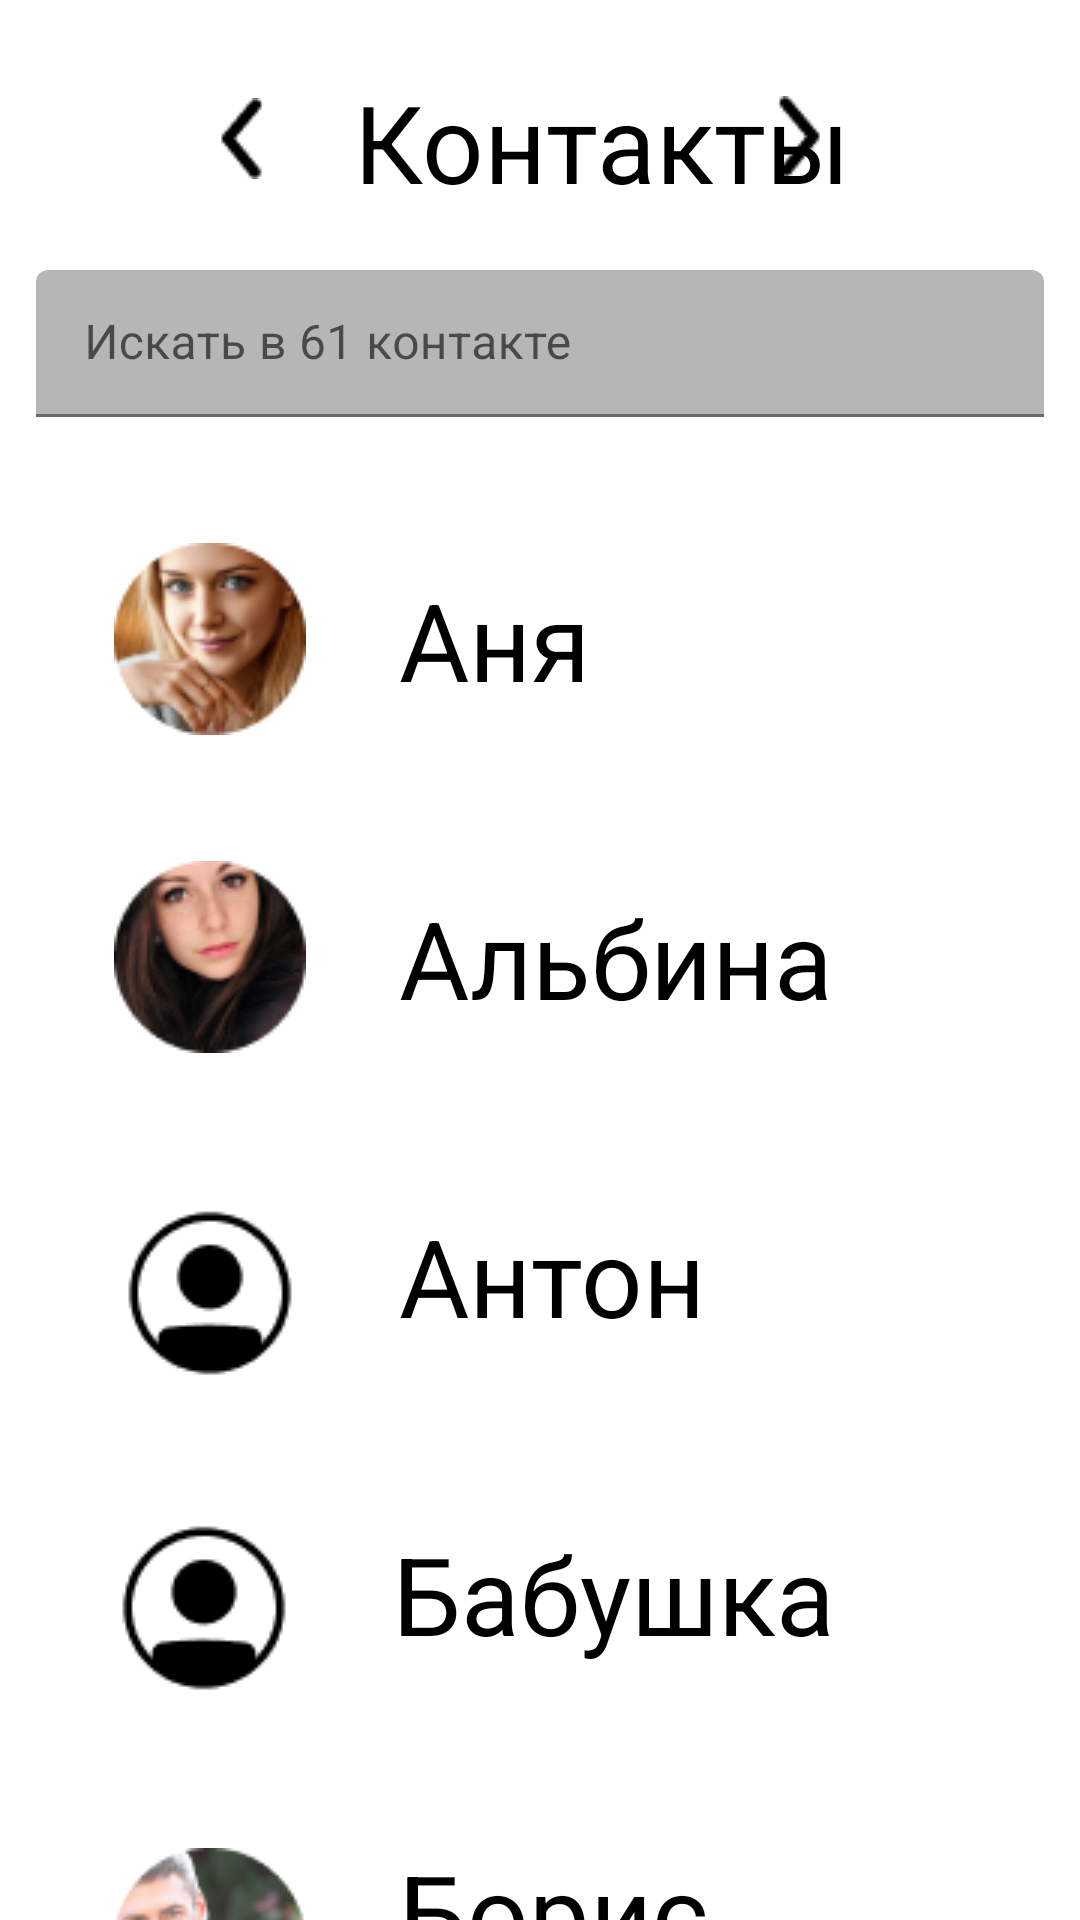

Android layout source for this screen:
<!-- AndroidManifest.xml: application theme Theme.Burtsevv26 -->
<!-- res/layout/gallery.xml -->
<?xml version="1.0" encoding="utf-8"?>
<androidx.constraintlayout.widget.ConstraintLayout xmlns:android="http://schemas.android.com/apk/res/android"
    xmlns:app="http://schemas.android.com/apk/res-auto"
    xmlns:tools="http://schemas.android.com/tools"
    android:layout_width="match_parent"
    android:layout_height="match_parent"
    tools:context=".GalleryActivity">

    <TextView
        android:id="@+id/textView8"
        android:layout_width="wrap_content"
        android:layout_height="wrap_content"
        android:layout_marginStart="31dp"
        android:layout_marginTop="474dp"
        android:text="@string/txtBoris"
        android:textColor="#000000"
        android:textSize="36sp"
        app:layout_constraintStart_toEndOf="@+id/imageView18"
        app:layout_constraintTop_toBottomOf="@+id/textInputLayout" />

    <TextView
        android:id="@+id/textView7"
        android:layout_width="wrap_content"
        android:layout_height="wrap_content"
        android:layout_marginStart="31dp"
        android:layout_marginTop="368dp"
        android:text="@string/txtGrandmom"
        android:textColor="#000000"
        android:textSize="36sp"
        app:layout_constraintStart_toEndOf="@+id/imageView17"
        app:layout_constraintTop_toBottomOf="@+id/textInputLayout" />

    <TextView
        android:id="@+id/textView4"
        android:layout_width="wrap_content"
        android:layout_height="wrap_content"
        android:layout_marginTop="50dp"
        android:paddingStart="0dp"
        android:paddingEnd="215dp"
        android:text="@string/txtanya"
        android:textColor="#000000"
        android:textSize="36sp"
        app:layout_constraintStart_toEndOf="@+id/imageView14"
        app:layout_constraintTop_toBottomOf="@+id/textInputLayout" />

    <ImageView
        android:id="@+id/imageView17"
        android:layout_width="wrap_content"
        android:layout_height="wrap_content"
        android:layout_marginStart="36dp"
        android:layout_marginTop="153dp"
        android:contentDescription="@string/avatar"
        app:layout_constraintStart_toStartOf="parent"
        app:layout_constraintTop_toBottomOf="@+id/imageView15"
        app:srcCompat="@drawable/avatar" />

    <TextView
        android:id="@+id/textView2"
        android:layout_width="wrap_content"
        android:layout_height="wrap_content"
        android:layout_marginStart="118dp"
        android:layout_marginTop="23dp"
        android:text="@string/contacts"
        android:textColor="#000000"
        android:textSize="36sp"
        app:layout_constraintBottom_toBottomOf="parent"
        app:layout_constraintEnd_toEndOf="parent"
        app:layout_constraintHorizontal_bias="0.0"
        app:layout_constraintStart_toStartOf="parent"
        app:layout_constraintTop_toTopOf="parent"
        app:layout_constraintVertical_bias="0.0" />

    <ImageView
        android:id="@+id/imageView3"
        android:layout_width="wrap_content"
        android:layout_height="wrap_content"
        android:layout_marginStart="73dp"
        android:layout_marginTop="32dp"
        android:contentDescription="@string/leftArrow"
        app:layout_constraintBottom_toBottomOf="parent"
        app:layout_constraintEnd_toEndOf="parent"
        app:layout_constraintHorizontal_bias="0.0"
        app:layout_constraintStart_toStartOf="parent"
        app:layout_constraintTop_toTopOf="parent"
        app:layout_constraintVertical_bias="0.001"
        app:srcCompat="@drawable/leftarrow" />

    <ImageView
        android:id="@+id/imageView13"
        android:layout_width="wrap_content"
        android:layout_height="wrap_content"
        android:layout_marginTop="32dp"
        android:layout_marginEnd="86dp"
        android:contentDescription="@string/rightArrrow"
        app:layout_constraintEnd_toEndOf="parent"
        app:layout_constraintTop_toTopOf="parent"
        app:srcCompat="@drawable/rogtharrow" />

    <com.google.android.material.textfield.TextInputLayout
        android:id="@+id/textInputLayout"
        android:layout_width="336dp"
        android:layout_height="49dp"
        android:layout_marginStart="38dp"
        android:layout_marginTop="90dp"
        android:layout_marginEnd="38dp"
        app:boxBackgroundColor="#54252424"
        app:boxStrokeColor="#FFFFFF"
        app:hintTextColor="#2E2B2B"
        app:layout_constraintBottom_toBottomOf="parent"
        app:layout_constraintEnd_toEndOf="parent"
        app:layout_constraintStart_toStartOf="parent"
        app:layout_constraintTop_toTopOf="parent"
        app:layout_constraintVertical_bias="0.0">

        <com.google.android.material.textfield.TextInputEditText
            android:layout_width="match_parent"
            android:layout_height="wrap_content"
            android:hint="@string/_61"

            android:textColorHint="#2E2B2B"
            app:boxStrokeColor="#2E2B2B" />
    </com.google.android.material.textfield.TextInputLayout>

    <ImageView
        android:id="@+id/imageView14"
        android:layout_width="wrap_content"
        android:layout_height="wrap_content"
        android:layout_marginTop="181dp"
        android:contentDescription="@string/anya"
        android:paddingStart="38dp"
        android:paddingEnd="31dp"
        app:layout_constraintBottom_toBottomOf="parent"
        app:layout_constraintEnd_toEndOf="parent"
        app:layout_constraintHorizontal_bias="0.0"
        app:layout_constraintStart_toStartOf="parent"
        app:layout_constraintTop_toTopOf="parent"
        app:layout_constraintVertical_bias="0.0"
        app:srcCompat="@drawable/avataranya" />

    <ImageView
        android:id="@+id/imageView15"
        android:layout_width="wrap_content"
        android:layout_height="wrap_content"
        android:layout_marginStart="38dp"
        android:layout_marginTop="42dp"
        android:contentDescription="@string/alba"
        app:layout_constraintStart_toStartOf="parent"
        app:layout_constraintTop_toBottomOf="@+id/imageView14"
        app:srcCompat="@drawable/albina" />

    <ImageView
        android:id="@+id/imageView16"
        android:layout_width="wrap_content"
        android:layout_height="wrap_content"
        android:layout_marginStart="38dp"
        android:layout_marginTop="48dp"
        android:contentDescription="@string/avatar"
        app:layout_constraintStart_toStartOf="parent"
        app:layout_constraintTop_toBottomOf="@+id/imageView15"
        app:srcCompat="@drawable/avatar" />

    <ImageView
        android:id="@+id/imageView18"
        android:layout_width="wrap_content"
        android:layout_height="wrap_content"
        android:layout_marginStart="38dp"
        android:layout_marginTop="48dp"
        app:layout_constraintStart_toStartOf="parent"
        app:layout_constraintTop_toBottomOf="@+id/imageView17"
        app:srcCompat="@drawable/boris"
        android:contentDescription="@string/boris" />

    <TextView
        android:id="@+id/textView3"
        android:layout_width="wrap_content"
        android:layout_height="wrap_content"
        android:layout_marginStart="31dp"
        android:layout_marginTop="156dp"
        android:text="@string/txtalbina"
        android:textColor="#000000"
        android:textSize="36sp"
        app:layout_constraintStart_toEndOf="@+id/imageView15"
        app:layout_constraintTop_toBottomOf="@+id/textInputLayout" />

    <TextView
        android:id="@+id/textView6"
        android:layout_width="wrap_content"
        android:layout_height="wrap_content"
        android:layout_marginStart="31dp"
        android:layout_marginTop="262dp"
        android:text="@string/txtAnton"
        android:textColor="#000000"
        android:textSize="36sp"
        app:layout_constraintStart_toEndOf="@+id/imageView16"
        app:layout_constraintTop_toBottomOf="@+id/textInputLayout" />

</androidx.constraintlayout.widget.ConstraintLayout>
<!-- resources referenced by this layout -->
<resources>
  <!-- drawable albina: png bitmap (drawable, 8413 bytes) -->
  <!-- drawable avatar: png bitmap (drawable, 1054 bytes) -->
  <!-- drawable avataranya: png bitmap (drawable, 9391 bytes) -->
  <!-- drawable boris: png bitmap (drawable, 8709 bytes) -->
  <!-- drawable leftarrow: png bitmap (drawable, 297 bytes) -->
  <!-- drawable rogtharrow: png bitmap (drawable, 308 bytes) -->
  <string name="_61">Искать в 61 контакте</string>
  <string name="alba">TODO</string>
  <string name="anya">TODO</string>
  <string name="avatar">TODO</string>
  <string name="boris">TODO</string>
  <string name="contacts">Контакты</string>
  <string name="leftArrow">TODO</string>
  <string name="rightArrrow">TODO</string>
  <string name="txtAnton">Антон</string>
  <string name="txtBoris">Борис</string>
  <string name="txtGrandmom">Бабушка</string>
  <string name="txtalbina">Альбина</string>
  <string name="txtanya">Аня</string>
  <style name="Theme.Burtsevv26" parent="Theme.MaterialComponents.DayNight.NoActionBar">
          
          <item name="colorPrimary">@color/purple_500</item>
          <item name="colorPrimaryVariant">@color/purple_700</item>
          <item name="colorOnPrimary">@color/white</item>
          
          <item name="colorSecondary">@color/teal_200</item>
          <item name="colorSecondaryVariant">@color/teal_700</item>
          <item name="colorOnSecondary">@color/black</item>
          
          <item name="android:statusBarColor" tools:targetApi="l">?attr/colorPrimaryVariant</item>
          
      </style>
  <!-- not gathered from this repository: default colours our renderer supplied (Android Studio template values) -->
  <color name="purple_500">#FF6200EE</color>
  <color name="purple_700">#FF3700B3</color>
  <color name="teal_200">#FF03DAC5</color>
  <color name="teal_700">#FF018786</color>
  <color name="black">#FF000000</color>
  <color name="white">#FFFFFFFF</color>
</resources>
